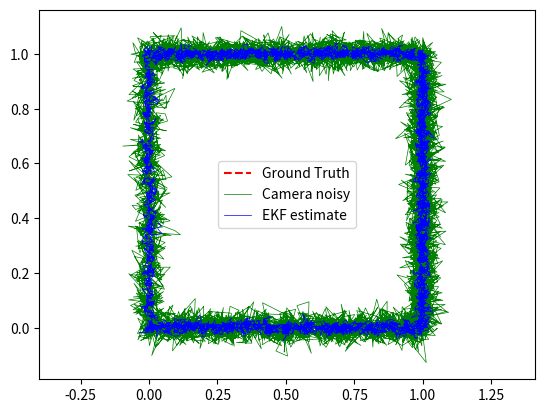
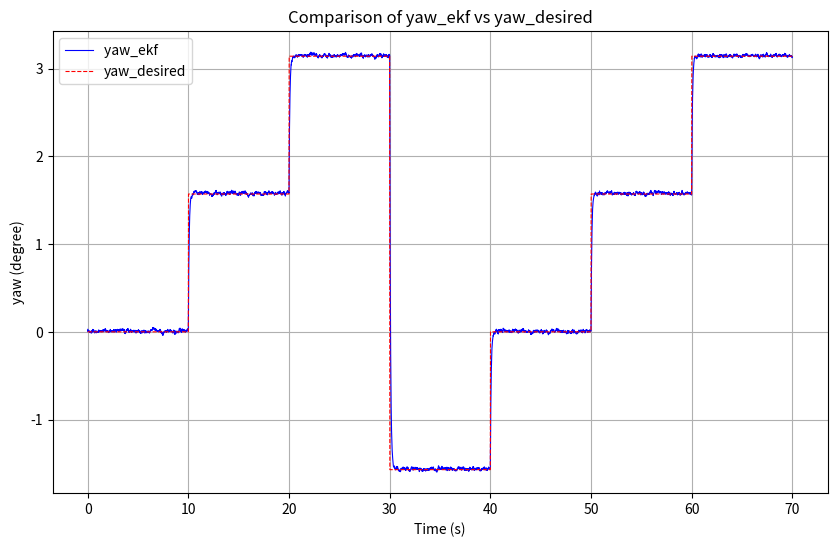
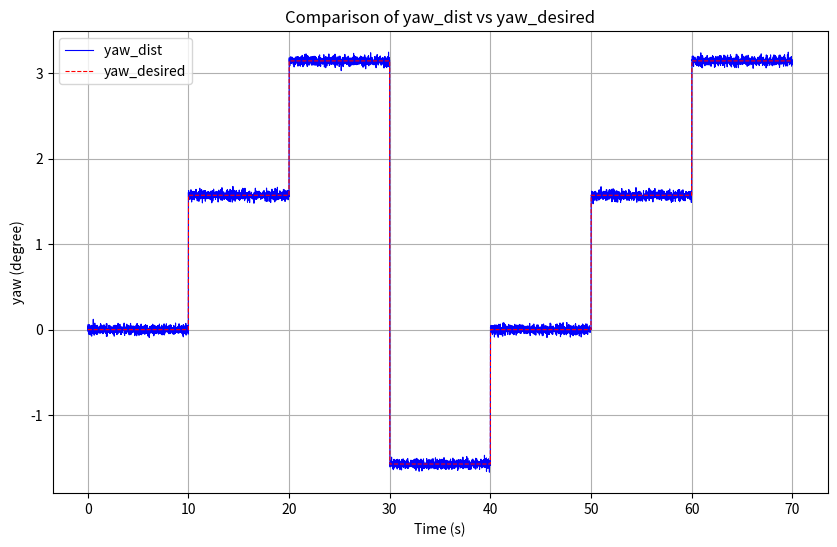
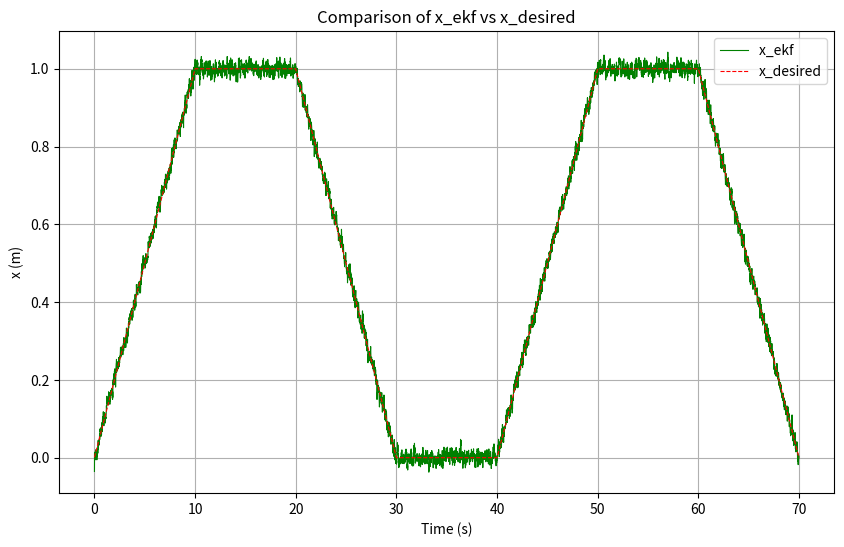
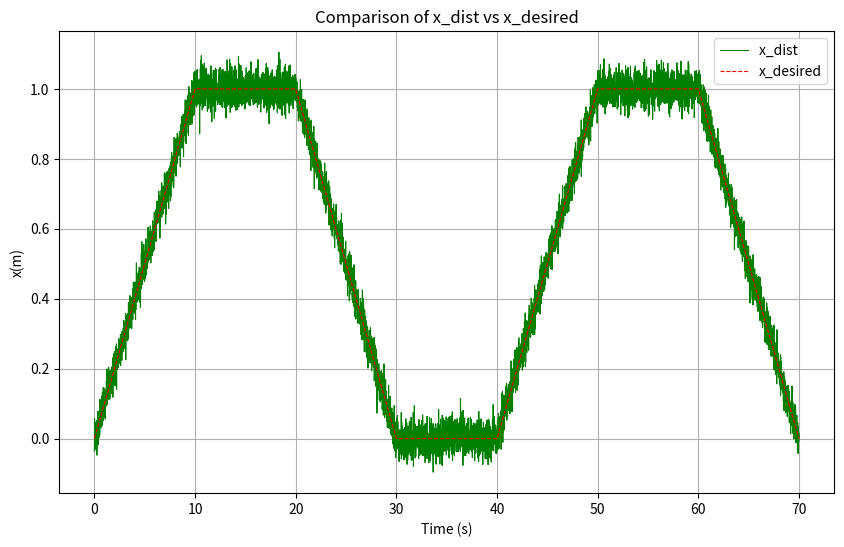
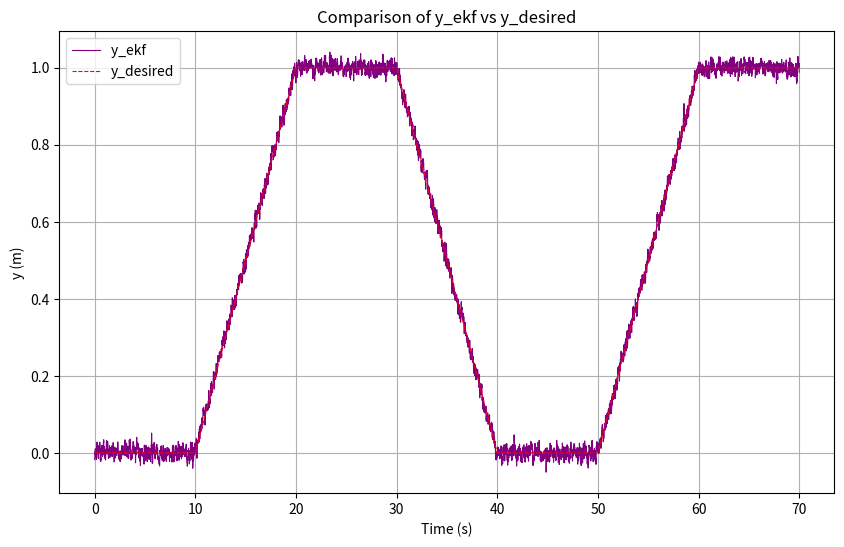
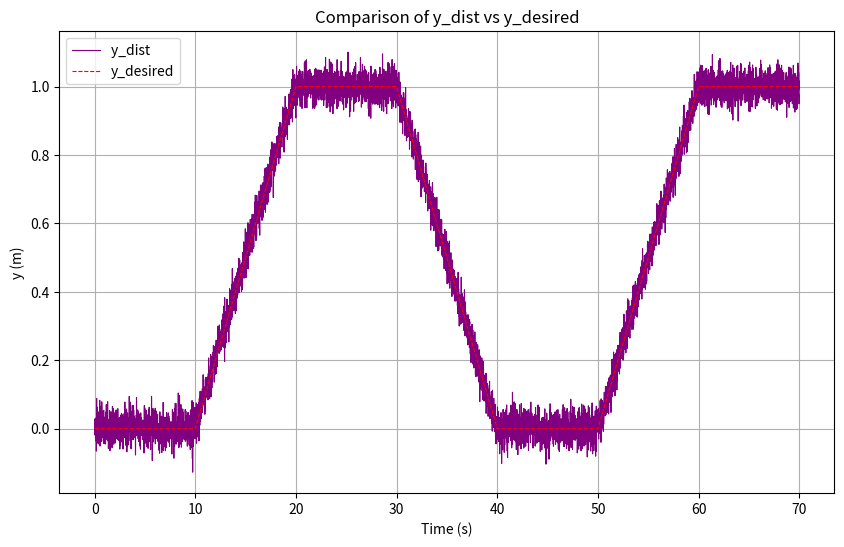

The script that saved these images, in order:
import numpy as np
import matplotlib.pyplot as plt
import time
import math
dt = 0.01
T = 70
time_stamps = np.arange(0, T, dt)

x_ekf_list  = []
x_dist_list  = []
y_ekf_list  = []
y_dist_list  = []
yaw_ekf_list  = []
yaw_dist_list  = []

x_ekf_error = []
x_dist_error = []
y_ekf_error = []
y_dist_error = []
yaw_ekf_error = []
yaw_dist_error = []
    
x_ekf_error_mean = 0
x_dist_error_mean = 0
y_ekf_error_mean = 0
y_ekf_error_mean = 0
yaw_ekf_error_mean = 0
yaw_dist_error_mean = 0
x_ekf_error_max = 0
x_dist_error_max = 0
y_ekf_error_max = 0
y_dist_error_max = 0
yaw_ekf_error_max = 0
yaw_dist_error_max = 0

yaw_desired_list = []
x_desired_list = []
y_desired_list = []
time_stamp = []
start_time = time.time()

def plot_yaw_ekf():
    plt.figure(figsize=(10, 6))
    plt.plot(time_stamp, yaw_ekf_list, 'b-', label="yaw_ekf ", linewidth=0.8)
    plt.plot(time_stamp, yaw_desired_list, 'r--', label="yaw_desired", linewidth=0.8)
    plt.xlabel("Time (s)")
    plt.ylabel("yaw (degree)")
    plt.title("Comparison of yaw_ekf vs yaw_desired")
    plt.legend()
    plt.grid(True)
    plt.show()
    
def plot_yaw_dist():
    plt.figure(figsize=(10, 6))
    plt.plot(time_stamp, yaw_dist_list, 'b-', label="yaw_dist ", linewidth=0.8)
    plt.plot(time_stamp, yaw_desired_list, 'r--', label="yaw_desired", linewidth=0.8)
    plt.xlabel("Time (s)")
    plt.ylabel("yaw (degree)")
    plt.title("Comparison of yaw_dist vs yaw_desired")
    plt.legend()
    plt.grid(True)
    plt.show()
    
def plot_x_ekf():
    plt.figure(figsize=(10, 6))
    plt.plot(time_stamp, x_ekf_list, 'g-', label="x_ekf ", linewidth=0.8)
    plt.plot(time_stamp, x_desired_list, 'r--', label="x_desired", linewidth=0.8)
    plt.xlabel("Time (s)")
    plt.ylabel("x (m)")
    plt.title("Comparison of x_ekf vs x_desired")
    plt.legend()
    plt.grid(True)
    plt.show()
    
def plot_x_dist():
    plt.figure(figsize=(10, 6))
    plt.plot(time_stamp, x_dist_list, 'g-', label="x_dist ", linewidth=0.8)
    plt.plot(time_stamp, x_desired_list, 'r--', label="x_desired", linewidth=0.8)
    plt.xlabel("Time (s)")
    plt.ylabel("x(m)")
    plt.title("Comparison of x_dist vs x_desired")
    plt.legend()
    plt.grid(True)
    plt.show()
    
def plot_y_ekf():
    plt.figure(figsize=(10, 6))
    plt.plot(time_stamp, y_ekf_list, '-', color='purple', label="y_ekf ", linewidth=0.8)
    plt.plot(time_stamp, y_desired_list, 'r--', label="y_desired", linewidth=0.8)
    plt.xlabel("Time (s)")
    plt.ylabel("y (m)")
    plt.title("Comparison of y_ekf vs y_desired")
    plt.legend()
    plt.grid(True)
    plt.show()
    
def plot_y_dist():
    plt.figure(figsize=(10, 6))
    plt.plot(time_stamp, y_dist_list, '-', color='purple', label="y_dist ", linewidth=0.8)
    plt.plot(time_stamp, y_desired_list, 'r--', label="y_desired", linewidth=0.8)
    plt.xlabel("Time (s)")
    plt.ylabel("y (m)")
    plt.title("Comparison of y_dist vs y_desired")
    plt.legend()
    plt.grid(True)
    plt.show()
    
# Quỹ đạo ground truth: đi thẳng theo x
x_gt, y_gt, phi_gt, v_gt = [], [], [], []
est_x, est_y, est_phi = [], [], []
x, y, phi, v = 0, 0, 0, 0.1  # v = 0.1 m/s


# process noise for [x, y, phi, v]
# Q_fixed = [1e-4, 1e-4, 1e-6, 1e-3]
# measurement noise for [x_meas, y_meas, phi_meas]
# R_fixed = [0.03**2, 0.03**2, (8.0*np.pi/180)**2]  # sigma_x=2cm, sigma_phi=1deg
# Q_fixed = [0.001, 0.001, 0.0001, 0.0001]
# R_fixed = [0.1, 0.1, 0.00001]
Q_fixed = [1e-4, 1e-4, 5e-6, 1e-3] # x~1cm, y~1cm, phi~0.001 rad, v~0.03 m/s
R_fixed = [ (0.03)**2, (0.03)**2, (np.deg2rad(1.0))**2 ] # -> sigma_x = 3 cm, sigma_phi = 1 degree

pre_v = 0
acc_prev = 0
yaw_dot = 0
imu_yaw = 0

def _wrap_angle(a):
    # normalize to [-pi, pi)
    return math.atan2(math.sin(a), math.cos(a))
# --- Extended Kalman Filter ---
class EKF:
    def __init__(self, dt, Q_fixed, R_fixed):
        """ Khởi tạo EKF với ma trận nhiễu Q và R cố định """
        self.dt = dt  # Bước thời gian (delta_t)

        # Trạng thái hệ thống x_t = [x, y, phi, v]
        self.x_t = np.array([
                            [0.0],         # x
                            [0.0],        # y
                            # [np.pi/2 ],   # phi
                            [0.0 ],
                            [0.0]          # v
                        ])              

        # Ma trận hiệp phương sai trạng thái P_t
        self.P_t = np.diag([0.1, 0.1, 0.1, 0.1])

        # Ma trận nhiễu quá trình Q_t (Cố định)
        self.Q_t = np.diag(Q_fixed)

        # Ma trận nhiễu đo lường R_t (Cố định)
        self.R_t = np.diag(R_fixed)

        # Ma trận đo lường H_t
        self.H_t = np.array([
            [1, 0, 0, 0],  # X đo từ camera
            [0, 1, 0, 0],  # Y đo từ camera
            [0, 0, 1, 0]   # Phi đo từ camera
        ])
    
    def predict(self, u_t):
        global pre_v
        global acc_prev
        """ Bước dự đoán trạng thái với đầu vào điều khiển u_t = [omega, v] """
        yaw_t = self.x_t[2, 0]  # Góc quay hiện tại
        v_t = self.x_t[3, 0]    # Vận tốc hiện tại

        # Ma trận Jacobian F_t
        F_t = np.array([
            [1, 0, -self.dt * v_t * np.sin(yaw_t), self.dt * np.cos(yaw_t)],
            [0, 1, self.dt * v_t * np.cos(yaw_t), self.dt * np.sin(yaw_t)],
            [0, 0, 1, 0],
            [0, 0, 0, 1]
        ])
        acc = 0.8 * acc_prev + 0.2 * (u_t[0] - pre_v)
        # acc = 0 * acc_prev + 1 * (u_t[0] - pre_v)
        # Ma trận điều khiển B_t
        B_t = np.array([
                [np.cos(yaw_t) * dt * u_t[0]],
                [np.sin(yaw_t) * dt * u_t[0]],
                [u_t[1]],
                # [u_t[0]-pre_v]
                # [acc]
                [0.0]
            ])
        
        # Dự đoán trạng thái mới
        self.x_t = self.x_t + B_t  # x_t|t-1 = f(x_t-1, u_t)


        acc_prev = acc
        self.P_t = F_t @ self.P_t @ F_t.T + self.Q_t  # Cập nhật ma trận hiệp phương sai P_t|t-1
        # self.P_t = F_t @ self.P_t @ F_t.T  # Cập nhật ma trận hiệp phương sai P_t|t-1

        # self.x_t[2, 0] = np.arctan2(np.sin(self.x_t[2, 0]), np.cos(self.x_t[2, 0]))

        # Predict state and covariance
        # self.x_t = self.x_t + B_t @ u_t.reshape(-1, 1)
        # self.P_t = F_t @ self.P_t @ F_t.T

    def update(self, z_t):
        """ Bước cập nhật trạng thái với đo lường mới z_t = [x_meas, y_meas, phi_meas] """
        # Sai số đo lường (Innovation)
        d_t = z_t - self.H_t @ self.x_t  

        # Ma trận hiệp phương sai của Innovation
        S_t = self.H_t @ self.P_t @ self.H_t.T + self.R_t

        # Tính Kalman Gain
        K_t = self.P_t @ self.H_t.T @ np.linalg.inv(S_t)

        # Cập nhật trạng thái
        self.x_t = self.x_t + K_t @ d_t

        self.P_t = (np.eye(4) - K_t @ self.H_t) @ self.P_t
        # self.x_t[2, 0] = np.arctan2(np.sin(self.x_t[2, 0]), np.cos(self.x_t[2, 0]))


    def get_state(self):
        """ Trả về trạng thái hiện tại """
        return self.x_t
    
ekf = EKF(dt, Q_fixed, R_fixed)

def trajectory_line(dt, T, v=0.1):
    """Quỹ đạo đi thẳng"""
    x, y, phi = 0, 0, 0
    x_gt, y_gt, phi_gt, v_gt = [], [], [], []
    time_stamps = np.arange(0, T, dt)
    for t in time_stamps:
        x += v * np.cos(phi) * dt
        y += v * np.sin(phi) * dt
        phi += 0 * dt
        x_gt.append(x)
        y_gt.append(y)
        phi_gt.append(phi)
        v_gt.append(v)
    return np.array(x_gt), np.array(y_gt), np.array(phi_gt), np.array(v_gt)

def trajectory_circle(dt, T, v=0.1, R=1.0):
    """Quỹ đạo hình tròn bán kính R"""
    x, y, phi = R, 0, np.pi/2
    x_gt, y_gt, phi_gt, v_gt = [], [], [], []
    time_stamps = np.arange(0, T, dt)
    omega = v / R
    for t in time_stamps:
        phi += omega * dt
        x = R * np.cos(phi)
        y = R * np.sin(phi)
        x_gt.append(x)
        y_gt.append(y)
        phi_gt.append(phi)
        v_gt.append(v)
    return np.array(x_gt), np.array(y_gt), np.array(phi_gt), np.array(v_gt)

def trajectory_square(dt, T, v=0.1, L=1.0):
    """Quỹ đạo hình vuông cạnh L"""
    x, y, phi = 0, 0, 0
    x_gt, y_gt, phi_gt, v_gt = [], [], [], []
    time_stamps = np.arange(0, T, dt)
    side_time = int(L / (v * dt))
    directions = [0, np.pi/2, np.pi, -np.pi/2]  # 4 cạnh
    d = 0
    for i, t in enumerate(time_stamps):
        phi = directions[d % 4]
        x += v * np.cos(phi) * dt
        y += v * np.sin(phi) * dt
        if (i+1) % side_time == 0:
            d += 1  # đổi hướng khi hết cạnh
        x_gt.append(x)
        y_gt.append(y)
        phi_gt.append(phi)
        v_gt.append(v)
    return np.array(x_gt), np.array(y_gt), np.array(phi_gt), np.array(v_gt)

def trajectory_figure8(dt, T, a=1.0, b=0.5, w=0.2):
    """Quỹ đạo số 8 theo phương trình Lissajous"""
    x_gt, y_gt, phi_gt, v_gt = [], [], [], []
    time_stamps = np.arange(0, T, dt)
    for t in time_stamps:
        x = a * np.sin(w * t)
        y = b * np.sin(2 * w * t)
        dx = a * w * np.cos(w * t)
        dy = 2 * b * w * np.cos(2 * w * t)
        phi = np.pi/2
        v = np.sqrt(dx**2 + dy**2)
        x_gt.append(x)
        y_gt.append(y)
        phi_gt.append(phi)
        v_gt.append(v)
    return np.array(x_gt), np.array(y_gt), np.array(phi_gt), np.array(v_gt)

# Sinh noise cho sensor
def add_noise(data, sigma):
    return data + np.random.normal(0, sigma, size=len(data))

# x_gt, y_gt, phi_gt, v_gt = trajectory_figure8(dt, T)
# Hoặc quỹ đạo khác:
# x_gt, y_gt, phi_gt, v_gt = trajectory_line(dt, T)
# x_gt, y_gt, phi_gt, v_gt = trajectory_circle(dt, T, R=1.0)
x_gt, y_gt, phi_gt, v_gt = trajectory_square(dt, T, L=1.0)

x_cam = add_noise(np.array(x_gt), 0.03)     # camera noise
y_cam = add_noise(np.array(y_gt), 0.03)
phi_cam = add_noise(np.array(phi_gt), 0.03)
v_enc = add_noise(np.array(v_gt), 0.01)     # encoder noise
# yaw_dot_imu = add_noise(np.zeros(len(time_stamps)), 0.005)  # IMU noise
yaw_dot_imu = add_noise(np.ones(len(time_stamps)) * 0.001, 0.005)  # rad/s
for k in range(len(time_stamps)):
    # Input từ encoder + IMU
    u_t = np.array([v_enc[k], yaw_dot_imu[k]])  
    
    # Đo từ camera
    z_t = np.array([[x_cam[k]], 
                    [y_cam[k]], 
                    [phi_cam[k]]])
    
    ekf.predict(u_t)
    ekf.update(z_t)
    
    state = ekf.get_state().flatten()
    est_x.append(state[0])
    est_y.append(state[1])
    est_phi.append(state[2])
    
    x_ekf_list.append(state[0])
    y_ekf_list.append(state[1])
    yaw_ekf_list.append(state[2])
    x_dist_list.append(x_cam[k])
    y_dist_list.append(y_cam[k])
    yaw_dist_list.append(phi_cam[k])
    x_desired_list.append(x_gt[k])
    y_desired_list.append(y_gt[k])
    yaw_desired_list.append(phi_gt[k])
    
    x_ekf_error.append(abs(state[0]-x_gt[k]))
    x_dist_error.append(abs(x_cam[k]-x_gt[k]))
    y_ekf_error.append(abs(state[1]-y_gt[k]))
    y_dist_error.append(abs(y_cam[k]-y_gt[k]))
    yaw_ekf_error.append(abs(state[2]-phi_gt[k]))
    yaw_dist_error.append(abs(phi_cam[k]-phi_gt[k]))

    time_stamp.append(time_stamps[k])
    

# Vẽ kết quả
plt.plot(x_gt, y_gt, 'r--', label="Ground Truth")
plt.plot(x_cam, y_cam, 'g-', linewidth=0.5, label="Camera noisy")
plt.plot(est_x, est_y, 'b-', linewidth=0.5, label="EKF estimate")
plt.legend()
plt.axis("equal")
plt.show()

plot_yaw_ekf()
plot_yaw_dist()
plot_x_ekf()
plot_x_dist()
plot_y_ekf()
plot_y_dist()

yaw_ekf_error_mean = sum(yaw_ekf_error)/len(yaw_ekf_error)
yaw_dist_error_mean = sum(yaw_dist_error)/len(yaw_dist_error)
x_ekf_error_mean = sum(x_ekf_error)/len(x_ekf_error)
x_dist_error_mean = sum(x_dist_error)/len(x_dist_error)
y_ekf_error_mean = sum(y_ekf_error)/len(y_ekf_error)
y_dist_error_mean = sum(y_dist_error)/len(y_dist_error)

yaw_ekf_error_max = max(yaw_ekf_error)
yaw_dist_error_max = max(yaw_dist_error)
x_ekf_error_max = max(x_ekf_error)
x_dist_error_max = max(x_dist_error)
y_ekf_error_max = max(y_ekf_error)
y_dist_error_max = max(y_dist_error)

print('----------------------------------')
print(f'x_ekf_error_max: {x_ekf_error_max}')
print(f'x_dist_error_max: {x_dist_error_max}')
print(f'y_ekf_error_max: {y_ekf_error_max}')
print(f'y_dist_error_max: {y_dist_error_max}')
print(f'yaw_ekf_error_max: {yaw_ekf_error_max}')
print(f'yaw_dist_error_max: {yaw_dist_error_max}')
print('----------------------------------')
print(f'x_ekf_error_mean: {x_ekf_error_mean}')
print(f'x_dist_error_mean: {x_dist_error_mean}')
print(f'y_ekf_error_mean: {y_ekf_error_mean}')
print(f'y_dist_error_mean: {y_dist_error_mean}')
print(f'yaw_ekf_error_mean: {yaw_ekf_error_mean}')
print(f'yaw_dist_error_mean: {yaw_dist_error_mean}')
print('----------------------------------')